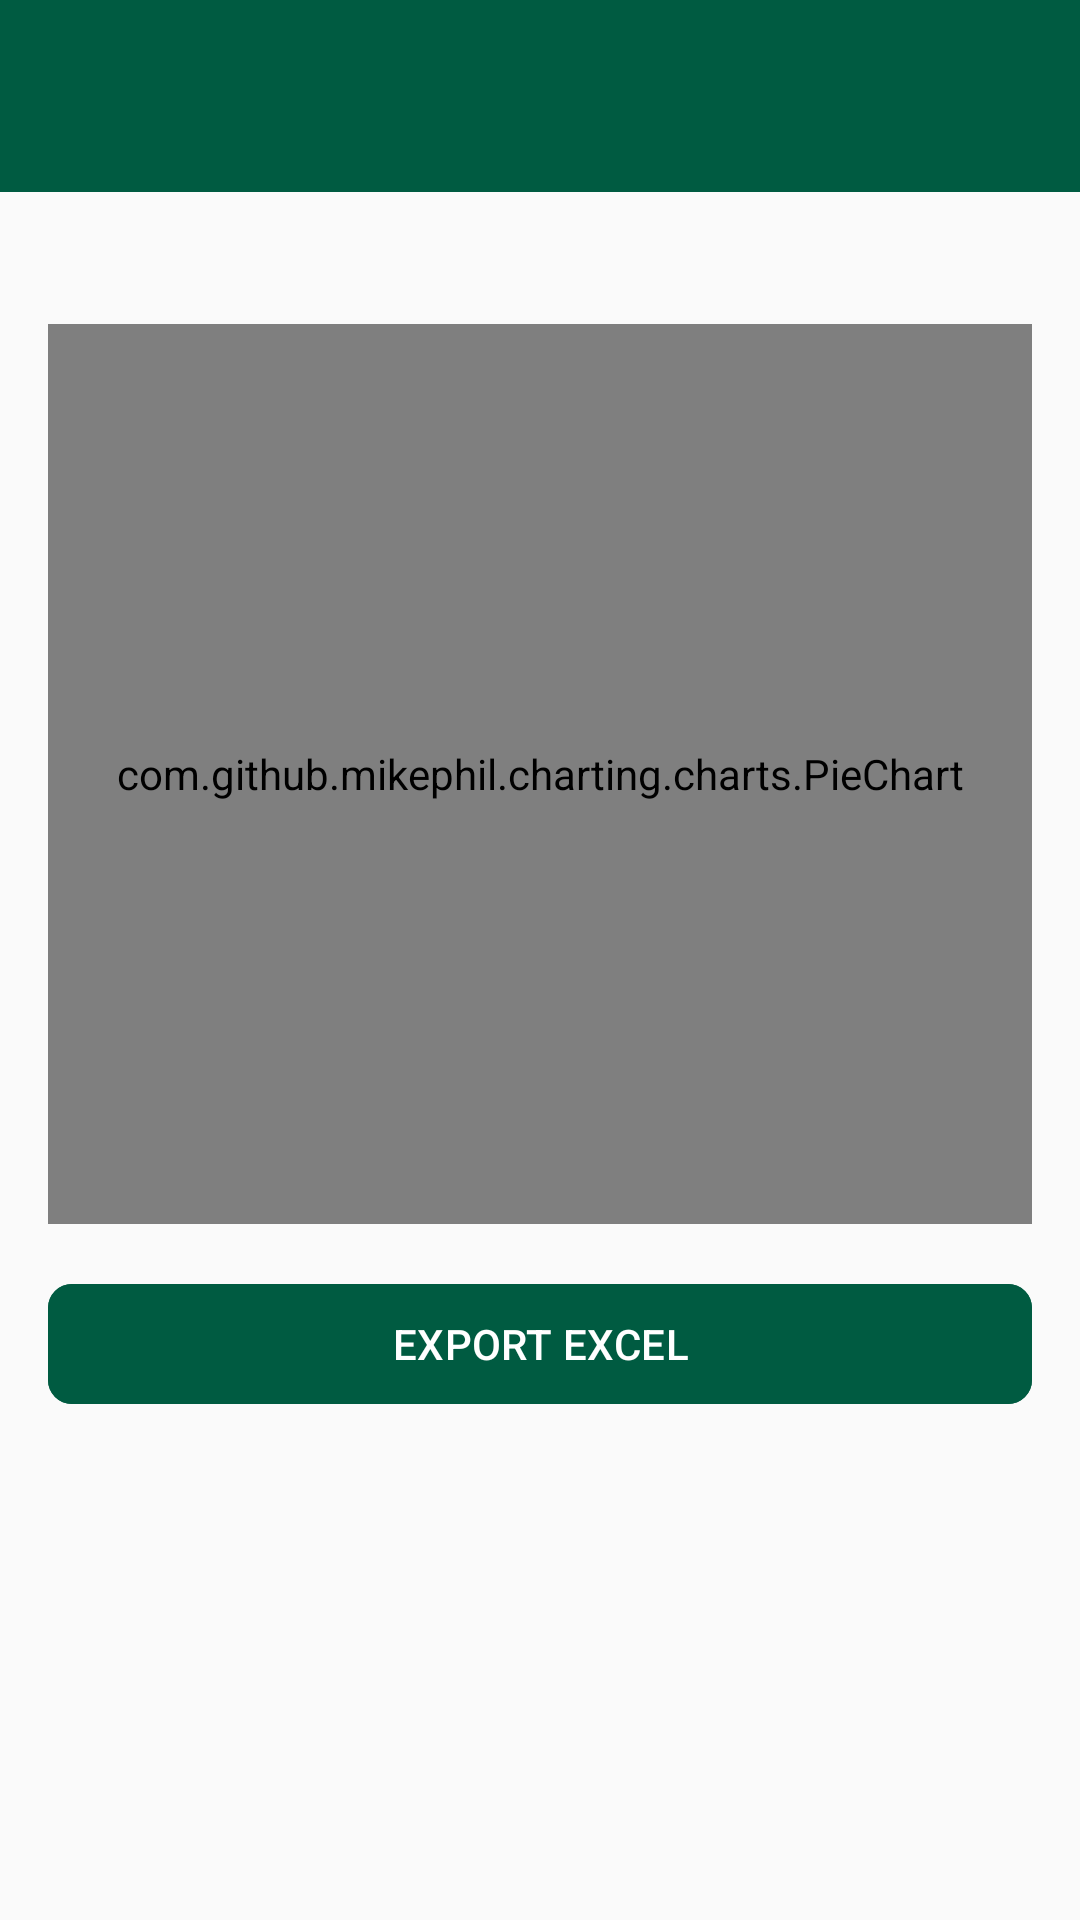

Android layout source for this screen:
<!-- AndroidManifest.xml: application theme Theme.MilkDelivery -->
<!-- res/layout/activity_payment_dashboard.xml -->
<?xml version="1.0" encoding="utf-8"?>
<LinearLayout xmlns:android="http://schemas.android.com/apk/res/android"
    xmlns:app="http://schemas.android.com/apk/res-auto"
    android:layout_width="match_parent"
    android:layout_height="match_parent"
    android:orientation="vertical"
    android:fitsSystemWindows="true"
    android:background="@color/background">

    
    <androidx.appcompat.widget.Toolbar
        android:id="@+id/toolbar"
        android:layout_width="match_parent"
        android:layout_height="?attr/actionBarSize"
        android:background="@color/primary"
        app:titleTextColor="@color/white"
        app:popupTheme="@style/ThemeOverlay.AppCompat.Light" />

    
    <ScrollView
        android:layout_width="match_parent"
        android:layout_height="match_parent"
        android:padding="16dp">

        <LinearLayout
            android:layout_width="match_parent"
            android:layout_height="wrap_content"
            android:orientation="vertical">

            
            <com.google.android.material.card.MaterialCardView
                android:layout_width="match_parent"
                android:layout_height="wrap_content"
                app:cardCornerRadius="16dp"
                app:cardElevation="6dp"
                android:layout_marginBottom="12dp">

                <TextView
                    android:id="@+id/txtCollection"
                    android:padding="16dp"
                    android:textSize="22sp"
                    android:textStyle="bold"
                    android:text="₹0 Total Collection"/>
            </com.google.android.material.card.MaterialCardView>

            
            <LinearLayout
                android:layout_width="match_parent"
                android:layout_height="wrap_content"
                android:orientation="horizontal">

                <TextView
                    android:id="@+id/txtCustomers"
                    android:layout_width="0dp"
                    android:layout_weight="1"
                    android:text="Customers: 0"
                    android:padding="12dp"
                    android:textStyle="bold"/>

                <TextView
                    android:id="@+id/txtPaid"
                    android:layout_width="0dp"
                    android:layout_weight="1"
                    android:text="Paid: 0"
                    android:padding="12dp"/>

                <TextView
                    android:id="@+id/txtPending"
                    android:layout_width="0dp"
                    android:layout_weight="1"
                    android:text="Pending: 0"
                    android:padding="12dp"/>
            </LinearLayout>

            
            <com.github.mikephil.charting.charts.PieChart
                android:id="@+id/pieChart"
                android:layout_width="match_parent"
                android:layout_height="300dp"
                android:layout_marginTop="16dp"/>

            
            <com.google.android.material.button.MaterialButton
                android:id="@+id/btnExportExcel"
                android:layout_width="match_parent"
                android:layout_height="wrap_content"
                android:text="EXPORT EXCEL"
                android:layout_marginTop="16dp"
                android:backgroundTint="@color/primary"
                android:textColor="@color/white"
                app:cornerRadius="8dp" />

        </LinearLayout>

    </ScrollView>

</LinearLayout>
<!-- resources referenced by this layout -->
<resources>
  <color name="background">#FAFAFA</color>
  <color name="primary">#005B41</color>
  <color name="white">#FFFFFF</color>
  <style name="Theme.MilkDelivery" parent="Theme.Material3.Light.NoActionBar">
          
          <item name="colorPrimary">@color/primary</item>
          <item name="colorPrimaryDark">@color/primary_dark</item>
          <item name="colorSecondary">@color/secondary</item>
          <item name="android:statusBarColor">@color/primary</item>
          <item name="android:windowLightStatusBar">false</item>
  
          
          <item name="colorSurface">@color/surface</item>
          <item name="colorOnSurface">@color/on_surface</item>
          <item name="android:windowBackground">@color/background</item>
          <item name="colorSurfaceVariant">@color/surface_variant</item>
          <item name="colorOnSurfaceVariant">@color/on_surface_variant</item>
  
          
          <item name="materialCardViewStyle">@style/Widget.Material3.CardView.Elevated</item>
  
          
          <item name="android:colorBackground">@color/background</item>
          <item name="android:navigationBarColor">@color/background</item>
      </style>
  <color name="primary_dark">#00402E</color>
  <color name="secondary">#03DAC6</color>
  <color name="surface">#FFFFFF</color>
  <color name="on_surface">#212121</color>
  <color name="surface_variant">#F4F4F4</color>
  <color name="on_surface_variant">#555555</color>
</resources>
